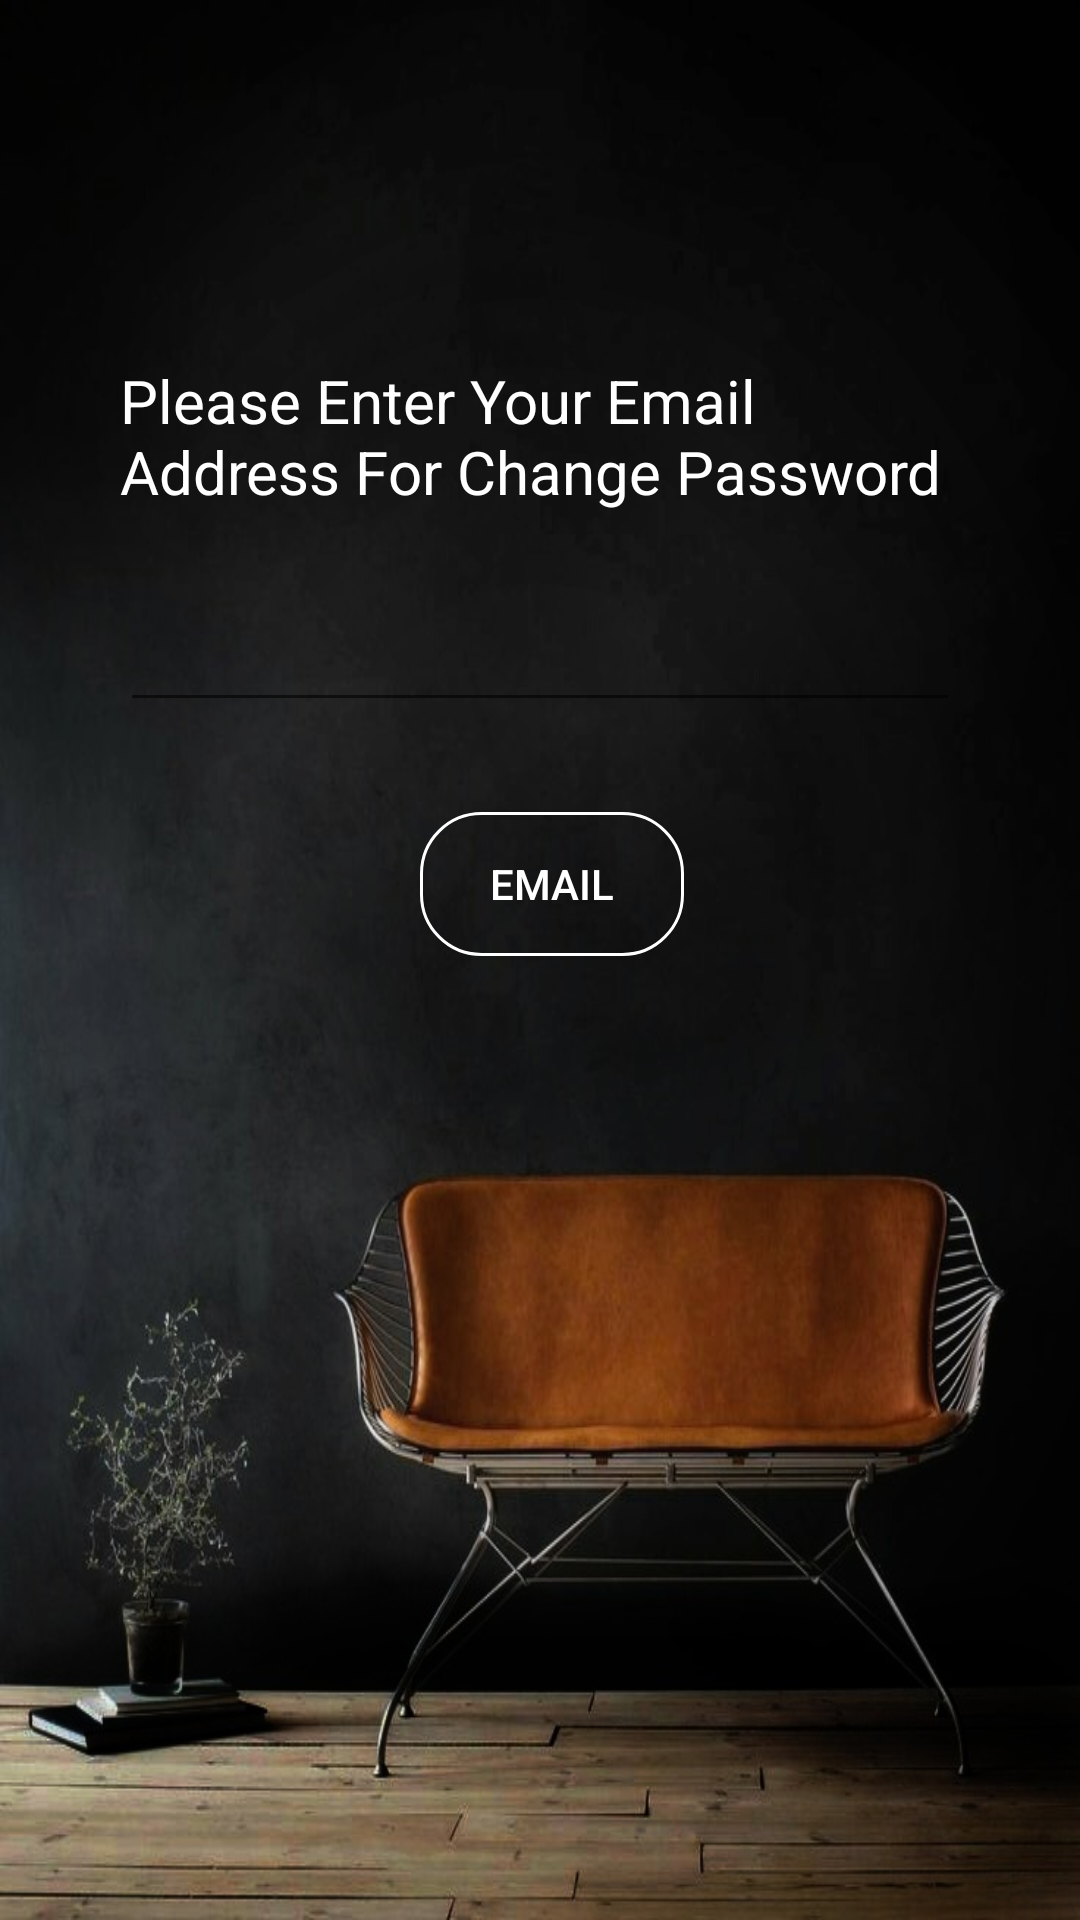

The Android layout XML behind this screen, and the referenced resources:
<!-- AndroidManifest.xml: application theme AppTheme -->
<!-- res/layout/activity_forget_pass.xml -->
<?xml version="1.0" encoding="utf-8"?>
<RelativeLayout xmlns:android="http://schemas.android.com/apk/res/android"
    xmlns:app="http://schemas.android.com/apk/res-auto"
    xmlns:tools="http://schemas.android.com/tools"
    android:layout_width="match_parent"
    android:layout_height="match_parent"
    tools:context=".Activity.ForgetPassActivity"
    android:background="@drawable/bkground">
    <LinearLayout
        android:orientation="vertical"
        android:layout_margin="40dp"
        android:layout_width="match_parent"
        android:layout_height="match_parent">

        <TextView
            android:textSize="20dp"
            android:textColor="@color/white"
            android:layout_marginTop="80dp"
            android:text="Please Enter Your Email Address For Change Password"
            android:layout_width="match_parent"
            android:layout_height="wrap_content" />

        <EditText
            android:id="@+id/editEmail"
            android:textColor="@color/white"
            android:layout_marginTop="30dp"
            android:layout_width="match_parent"
            android:layout_height="40dp"/>

        <Button
            android:id="@+id/btnEmail"
            android:textColor="@color/white"
            android:background="@drawable/btn_bd"
            android:layout_marginLeft="100dp"
            android:layout_marginTop="30dp"
            android:text="Email"
            android:layout_width="wrap_content"
            android:layout_height="wrap_content" />

    </LinearLayout>
</RelativeLayout>
<!-- resources referenced by this layout -->
<resources>
  <color name="white">#FFFFFF</color>
  <!-- drawable bkground: jpeg bitmap (drawable, 95046 bytes) -->
  <!-- drawable btn_bd (drawable) -->
  <?xml version="1.0" encoding="utf-8"?>
  <shape xmlns:android="http://schemas.android.com/apk/res/android">
  
      <corners android:bottomLeftRadius="20dp"
          android:bottomRightRadius="20dp"
          android:topLeftRadius="20dp"
          android:topRightRadius="20dp"></corners>
      <stroke
          android:width="1dp"
          android:color="@color/white"></stroke>
  
  </shape>
  <style name="AppTheme" parent="Theme.AppCompat.Light.NoActionBar">
          
          <item name="windowActionBar">false</item>
         <item name="colorPrimary">@color/colorPrimary</item>
          <item name="colorPrimaryDark">@color/colorPrimaryDark</item>
          <item name="colorAccent">@color/colorAccent</item>
      </style>
  <color name="colorPrimary">#686868</color>
  <color name="colorPrimaryDark">#A9A9A9</color>
  <color name="colorAccent">#D56900</color>
</resources>
